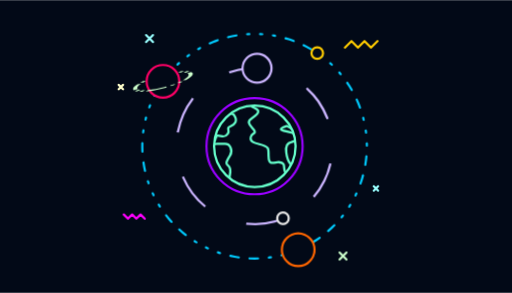
t = 0.00 s
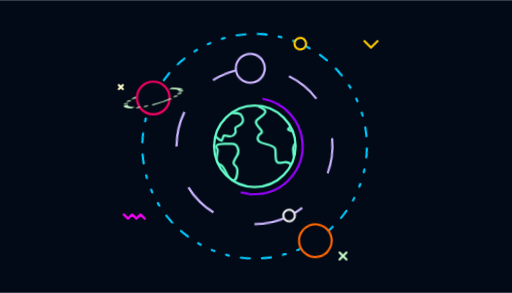
t = 1.65 s
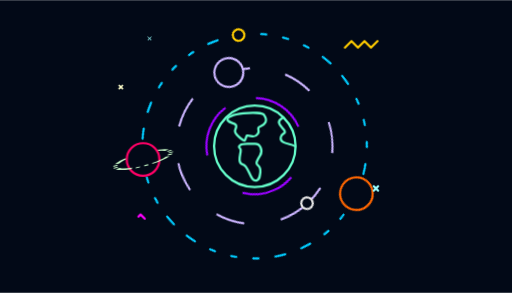
t = 3.35 s
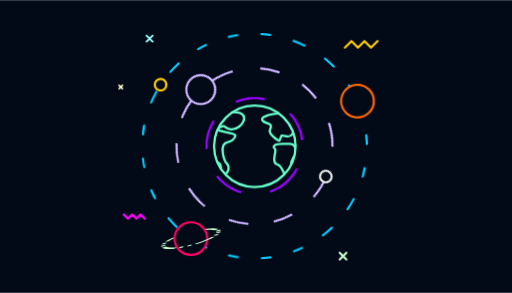
t = 5.03 s
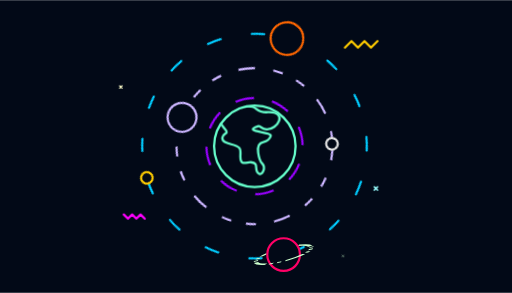
t = 6.75 s
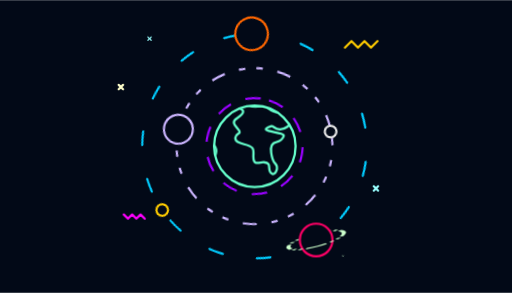
t = 7.60 s

The animated SVG that drew these frames (rendered in a browser with its animation timeline set to each time). Animation: 15 CSS @keyframes rules; one cycle of 10.00 s, repeats indefinitely.

<svg id="eL4hDz8x6Bo1" xmlns="http://www.w3.org/2000/svg" xmlns:xlink="http://www.w3.org/1999/xlink" viewBox="0 0 700 400" shape-rendering="geometricPrecision" text-rendering="geometricPrecision" width="700" height="400"><style><![CDATA[#eL4hDz8x6Bo8_tr {animation: eL4hDz8x6Bo8_tr__tr 10000ms linear infinite alternate-reverse forwards}@keyframes eL4hDz8x6Bo8_tr__tr { 0% {transform: translate(18.200001px,16.059999px) rotate(0deg);animation-timing-function: cubic-bezier(1,0,0,1)} 100% {transform: translate(18.200001px,16.059999px) rotate(360deg)}} #eL4hDz8x6Bo8 {animation: eL4hDz8x6Bo8_s_da 10000ms linear infinite alternate-reverse forwards}@keyframes eL4hDz8x6Bo8_s_da { 0% {stroke-dasharray: 1;animation-timing-function: cubic-bezier(0.95,0.05,0.795,0.035)} 100% {stroke-dasharray: 80.32}} #eL4hDz8x6Bo9_tr {animation: eL4hDz8x6Bo9_tr__tr 10000ms linear infinite alternate-reverse forwards}@keyframes eL4hDz8x6Bo9_tr__tr { 0% {transform: translate(18.2px,16.065px) rotate(0deg);animation-timing-function: cubic-bezier(0.42,0,0.58,1)} 100% {transform: translate(18.2px,16.065px) rotate(90deg)}} #eL4hDz8x6Bo10 {animation: eL4hDz8x6Bo10_s_da 10000ms linear infinite alternate-reverse forwards}@keyframes eL4hDz8x6Bo10_s_da { 0% {stroke-dasharray: 1.43, 1.43, 0.29, 0.86, 0.29, 1.43;animation-timing-function: cubic-bezier(0.42,0,0.58,1)} 100% {stroke-dasharray: 5, 6, 5, 6}} #eL4hDz8x6Bo13_tr {animation: eL4hDz8x6Bo13_tr__tr 10000ms linear infinite alternate-reverse forwards}@keyframes eL4hDz8x6Bo13_tr__tr { 0% {transform: translate(18.205px,16.065px) rotate(0deg);animation-timing-function: cubic-bezier(0.42,0,0.58,1)} 100% {transform: translate(18.205px,16.065px) rotate(180deg)}} #eL4hDz8x6Bo14 {animation: eL4hDz8x6Bo14_s_da 10000ms linear infinite alternate-reverse forwards}@keyframes eL4hDz8x6Bo14_s_da { 0% {stroke-dasharray: 2, 5, 2, 5;animation-timing-function: cubic-bezier(0.42,0,0.58,1)} 100% {stroke-dasharray: 0.29, 1.43, 0.29, 1.43, 0.29, 1.43, 1.14, 1.43, 1.14, 1.43}} #eL4hDz8x6Bo17_tr {animation: eL4hDz8x6Bo17_tr__tr 10000ms linear infinite alternate-reverse forwards}@keyframes eL4hDz8x6Bo17_tr__tr { 0% {transform: translate(30.372801px,24.690001px) rotate(0deg);animation-timing-function: cubic-bezier(0.42,0,0.58,1)} 100% {transform: translate(30.372801px,24.690001px) rotate(-180deg)}} #eL4hDz8x6Bo22 {animation: eL4hDz8x6Bo22_s_do 10000ms linear infinite alternate-reverse forwards}@keyframes eL4hDz8x6Bo22_s_do { 0% {stroke-dashoffset: 20.15;animation-timing-function: cubic-bezier(0.42,0,0.58,1)} 100% {stroke-dashoffset: 0}} #eL4hDz8x6Bo25_ts {animation: eL4hDz8x6Bo25_ts__ts 10000ms linear infinite alternate-reverse forwards}@keyframes eL4hDz8x6Bo25_ts__ts { 0% {transform: translate(4.25px,1.76px) scale(1,1)} 2% {transform: translate(4.25px,1.76px) scale(1,1)} 4% {transform: translate(4.25px,1.76px) scale(0,0)} 7.5% {transform: translate(4.25px,1.76px) scale(1,1)} 13% {transform: translate(4.25px,1.76px) scale(0,0)} 15% {transform: translate(4.25px,1.76px) scale(1,1)} 22% {transform: translate(4.25px,1.76px) scale(1,1)} 23% {transform: translate(4.25px,1.76px) scale(0,0)} 25% {transform: translate(4.25px,1.76px) scale(1,1)} 26% {transform: translate(4.25px,1.76px) scale(0,0)} 38% {transform: translate(4.25px,1.76px) scale(0,0)} 40% {transform: translate(4.25px,1.76px) scale(1,1)} 48% {transform: translate(4.25px,1.76px) scale(0,0)} 50% {transform: translate(4.25px,1.76px) scale(1,1)} 59% {transform: translate(4.25px,1.76px) scale(1,1)} 60% {transform: translate(4.25px,1.76px) scale(0,0)} 75% {transform: translate(4.25px,1.76px) scale(1,1)} 76% {transform: translate(4.25px,1.76px) scale(0,0)} 85% {transform: translate(4.25px,1.76px) scale(0,0)} 87% {transform: translate(4.25px,1.76px) scale(1,1)} 100% {transform: translate(4.25px,1.76px) scale(1,1)}} #eL4hDz8x6Bo28_ts {animation: eL4hDz8x6Bo28_ts__ts 10000ms linear infinite alternate-reverse forwards}@keyframes eL4hDz8x6Bo28_ts__ts { 0% {transform: translate(0.43px,8.2px) scale(0,0)} 4% {transform: translate(0.43px,8.2px) scale(0,0)} 5% {transform: translate(0.43px,8.2px) scale(1,1)} 10% {transform: translate(0.43px,8.2px) scale(0,0)} 13% {transform: translate(0.43px,8.2px) scale(1,1)} 25% {transform: translate(0.43px,8.2px) scale(1,1)} 26% {transform: translate(0.43px,8.2px) scale(0,0)} 38% {transform: translate(0.43px,8.2px) scale(1,1)} 39% {transform: translate(0.43px,8.2px) scale(0,0)} 53% {transform: translate(0.43px,8.2px) scale(1,1)} 54% {transform: translate(0.43px,8.2px) scale(0,0)} 71% {transform: translate(0.43px,8.2px) scale(1,1)} 72% {transform: translate(0.43px,8.2px) scale(0,0)} 81% {transform: translate(0.43px,8.2px) scale(0,0)} 83% {transform: translate(0.43px,8.2px) scale(1,1)} 92% {transform: translate(0.43px,8.2px) scale(0,0)} 94% {transform: translate(0.43px,8.2px) scale(1,1)} 100% {transform: translate(0.43px,8.2px) scale(1,1)}} #eL4hDz8x6Bo31_ts {animation: eL4hDz8x6Bo31_ts__ts 10000ms linear infinite alternate-reverse forwards}@keyframes eL4hDz8x6Bo31_ts__ts { 0% {transform: translate(34.33px,21.679999px) scale(1,1)} 5% {transform: translate(34.33px,21.679999px) scale(1,1)} 10% {transform: translate(34.33px,21.679999px) scale(0,0)} 20% {transform: translate(34.33px,21.679999px) scale(0,0)} 22% {transform: translate(34.33px,21.679999px) scale(1,1)} 30% {transform: translate(34.33px,21.679999px) scale(1,1)} 31% {transform: translate(34.33px,21.679999px) scale(0,0)} 33% {transform: translate(34.33px,21.679999px) scale(1,1)} 34% {transform: translate(34.33px,21.679999px) scale(0,0)} 52% {transform: translate(34.33px,21.679999px) scale(0,0)} 54% {transform: translate(34.33px,21.679999px) scale(1,1)} 62% {transform: translate(34.33px,21.679999px) scale(0,0)} 64% {transform: translate(34.33px,21.679999px) scale(1,1)} 72% {transform: translate(34.33px,21.679999px) scale(1,1)} 73% {transform: translate(34.33px,21.679999px) scale(0,0)} 75% {transform: translate(34.33px,21.679999px) scale(1,1)} 76% {transform: translate(34.33px,21.679999px) scale(0,0)} 94% {transform: translate(34.33px,21.679999px) scale(0,0)} 96% {transform: translate(34.33px,21.679999px) scale(1,1)} 100% {transform: translate(34.33px,21.679999px) scale(1,1)}} #eL4hDz8x6Bo34 {animation: eL4hDz8x6Bo34_s_do 10000ms linear infinite alternate-reverse forwards}@keyframes eL4hDz8x6Bo34_s_do { 0% {stroke-dashoffset: 0} 35% {stroke-dashoffset: 0} 45% {stroke-dashoffset: 24.4} 80% {stroke-dashoffset: 24.4} 90% {stroke-dashoffset: 0} 100% {stroke-dashoffset: 0}} #eL4hDz8x6Bo35 {animation: eL4hDz8x6Bo35_s_do 10000ms linear infinite alternate-reverse forwards}@keyframes eL4hDz8x6Bo35_s_do { 0% {stroke-dashoffset: 0} 10% {stroke-dashoffset: 0} 20% {stroke-dashoffset: 7.9} 50% {stroke-dashoffset: 7.9} 60% {stroke-dashoffset: 0} 70% {stroke-dashoffset: 7.9} 100% {stroke-dashoffset: 7.9}} #eL4hDz8x6Bo36_ts {animation: eL4hDz8x6Bo36_ts__ts 10000ms linear infinite alternate-reverse forwards}@keyframes eL4hDz8x6Bo36_ts__ts { 0% {transform: translate(29.96px,30.660001px) scale(0,0)} 6% {transform: translate(29.96px,30.660001px) scale(0,0)} 7% {transform: translate(29.96px,30.660001px) scale(1,1)} 14% {transform: translate(29.96px,30.660001px) scale(0,0)} 17% {transform: translate(29.96px,30.660001px) scale(1,1)} 22% {transform: translate(29.96px,30.660001px) scale(1,1)} 23% {transform: translate(29.96px,30.660001px) scale(0,0)} 29% {transform: translate(29.96px,30.660001px) scale(1,1)} 30% {transform: translate(29.96px,30.660001px) scale(0,0)} 41% {transform: translate(29.96px,30.660001px) scale(1,1)} 42% {transform: translate(29.96px,30.660001px) scale(0,0)} 50% {transform: translate(29.96px,30.660001px) scale(1,1)} 51% {transform: translate(29.96px,30.660001px) scale(0,0)} 67% {transform: translate(29.96px,30.660001px) scale(0,0)} 69% {transform: translate(29.96px,30.660001px) scale(1,1)} 78% {transform: translate(29.96px,30.660001px) scale(0,0)} 80% {transform: translate(29.96px,30.660001px) scale(1,1)} 100% {transform: translate(29.96px,30.660001px) scale(1,1)}} #eL4hDz8x6Bo44_to {animation: eL4hDz8x6Bo44_to__to 10000ms linear infinite alternate-reverse forwards}@keyframes eL4hDz8x6Bo44_to__to { 0% {transform: translate(3.629425px,1.322539px);animation-timing-function: cubic-bezier(0.42,0,0.58,1)} 100% {transform: translate(-0.860437px,1.321531px)}}]]></style><rect id="eL4hDz8x6Bo2" width="49.624059" height="28.482973" rx="0" ry="0" transform="matrix(14.106061 0 0 14.043478 -0.000001 -0.000002)" fill="rgb(2,9,23)" stroke="none" stroke-width="1"/><g id="eL4hDz8x6Bo3" transform="matrix(10.286973 0 0 10.286973 160.739486 34.318813)" clip-rule="evenodd"><g id="eL4hDz8x6Bo4" display="none" clip-rule="evenodd"><path id="eL4hDz8x6Bo5" d="M22.53,19.22C21.64,18.93,22.63,17.75,21.41,17.66C20.87,17.63,20.04,18.23,20.03,16.94C20.03,16.64,20.09,16.04,19.93,15.83C19.44,15.17,17.58,15.45,17.67,14.47C17.74,13.77,18.64,14.06,18.01,13.31C17.58,12.81,17.1,12.41,17.88,11.91C18.23,11.68,18.86,11.21,18.58,10.75" clip-rule="evenodd" fill="none" fill-rule="evenodd" stroke="rgb(102,255,204)" stroke-width="0.29" stroke-linecap="round" stroke-linejoin="round" stroke-miterlimit="2.61313"/><path id="eL4hDz8x6Bo6" d="M14.61,20.04C14.53,19.52,14.96,19.68,15.01,18.98C15.12,17.55,13.86,18.59,14.97,16.83C15.41,16.14,15.02,15.2,14.22,15.28C13.04,15.4,13.63,16.02,12.94,15.98M13.26,14.18C13.75,14.07,14.21,14.68,14.7,13.97C15.05,13.46,14.4,13.22,15.03,12.98C15.63,12.75,16.06,12.29,15.53,11.51" clip-rule="evenodd" fill="none" fill-rule="evenodd" stroke="rgb(102,255,204)" stroke-width="0.29" stroke-linecap="round" stroke-linejoin="round" stroke-miterlimit="2.61313"/></g><path id="eL4hDz8x6Bo7" display="none" d="M18.2,10.72C21.15,10.72,23.55,13.11,23.55,16.06C23.55,19.01,21.15,21.41,18.2,21.41C15.25,21.41,12.86,19.01,12.86,16.06C12.86,13.11,15.25,10.72,18.2,10.72Z" clip-rule="evenodd" fill="none" fill-rule="evenodd" stroke="rgb(102,255,204)" stroke-width="0.29" stroke-linecap="round" stroke-linejoin="round" stroke-miterlimit="2.61313"/><g id="eL4hDz8x6Bo8_tr" transform="translate(18.200001,16.059999) rotate(360)"><path id="eL4hDz8x6Bo8" d="M18.2,9.67C21.73,9.67,24.59,12.53,24.59,16.06C24.59,19.59,21.73,22.45,18.2,22.45C14.67,22.45,11.81,19.59,11.81,16.06C11.81,12.53,14.67,9.67,18.2,9.67Z" transform="translate(-18.200001,-16.059999)" clip-rule="evenodd" fill="none" fill-rule="evenodd" stroke="rgb(153,0,255)" stroke-width="0.29" stroke-miterlimit="2.61313" stroke-dashoffset="40.16" stroke-dasharray="80.32"/></g><g id="eL4hDz8x6Bo9_tr" transform="translate(18.2,16.065) rotate(90)"><g id="eL4hDz8x6Bo9" transform="translate(-18.2,-16.065)"><path id="eL4hDz8x6Bo10" d="M18.2,5.7C23.92,5.7,28.56,10.34,28.56,16.06C28.56,21.79,23.92,26.42,18.2,26.42C12.48,26.42,7.84,21.79,7.84,16.06C7.84,10.34,12.48,5.7,18.2,5.7Z" transform="matrix(0.368913 0.929464 -0.929464 0.368913 26.412977 -6.780988)" clip-rule="evenodd" fill="none" fill-rule="evenodd" stroke="rgb(203,181,255)" stroke-width="0.29" stroke-miterlimit="2.61313" stroke-dasharray="5,6,5,6"/><circle id="eL4hDz8x6Bo11" r="1.92" transform="matrix(1 0 0 1 7.84 15.73)" clip-rule="evenodd" fill="rgb(2,9,23)" fill-rule="evenodd" stroke="rgb(203,181,255)" stroke-width="0.29" stroke-miterlimit="2.61313"/><circle id="eL4hDz8x6Bo12" r="0.77" transform="matrix(1 0 0 1 27.780836 12.28)" clip-rule="evenodd" fill="rgb(2,9,23)" fill-rule="evenodd" stroke="rgb(230,230,230)" stroke-width="0.29" stroke-miterlimit="2.61313"/></g></g><g id="eL4hDz8x6Bo13_tr" transform="translate(18.205,16.065) rotate(180)"><g id="eL4hDz8x6Bo13" transform="translate(-18.205,-16.065)"><path id="eL4hDz8x6Bo14" d="M18.2,1.14C26.44,1.14,33.12,7.82,33.12,16.06C33.12,24.3,26.44,30.98,18.2,30.98C9.96,30.98,3.28,24.3,3.28,16.06C3.28,7.82,9.96,1.14,18.2,1.14Z" transform="matrix(0.929644 -0.36846 0.36846 0.929644 -4.636982 7.835899)" clip-rule="evenodd" fill="none" fill-rule="evenodd" stroke="rgb(0,204,255)" stroke-width="0.29" stroke-linecap="round" stroke-linejoin="round" stroke-miterlimit="2.61313" stroke-dasharray="0.29,1.43,0.29,1.43,0.29,1.43,1.14,1.43,1.14,1.43"/><circle id="eL4hDz8x6Bo15" r="2.17" transform="matrix(1 0 0 1 12.4 2.31)" clip-rule="evenodd" fill="rgb(2,9,23)" fill-rule="evenodd" stroke="rgb(255,102,0)" stroke-width="0.29" stroke-miterlimit="2.61313"/><circle id="eL4hDz8x6Bo16" r="0.77" transform="matrix(1 0 0 1 9.87 28.44)" clip-rule="evenodd" fill="rgb(2,9,23)" fill-rule="evenodd" stroke="rgb(255,204,0)" stroke-width="0.29" stroke-miterlimit="2.61313"/><g id="eL4hDz8x6Bo17_tr" transform="translate(30.372801,24.690001) rotate(-180)"><g id="eL4hDz8x6Bo17" transform="translate(-30.372801,-24.690001)"><circle id="eL4hDz8x6Bo18" r="2.17" transform="matrix(1 0 0 1 30.37 24.69)" clip-rule="evenodd" fill="rgb(2,9,23)" fill-rule="evenodd" stroke="rgb(255,0,102)" stroke-width="0.29" stroke-miterlimit="2.61313"/><g id="eL4hDz8x6Bo19" clip-path="url(#eL4hDz8x6Bo23)" clip-rule="evenodd"><g id="eL4hDz8x6Bo20"><g id="eL4hDz8x6Bo21" clip-rule="evenodd"><circle id="eL4hDz8x6Bo22" r="1.92" transform="matrix(1.92124 -0.514796 0.113793 0.424681 30.3728 24.6945)" clip-rule="evenodd" fill="none" fill-rule="evenodd" stroke="rgb(204,255,204)" stroke-width="0.29" stroke-miterlimit="2.61313" stroke-dasharray="1.43,0.29,0.29,0.29,0.29,0.29"/></g></g><clipPath id="eL4hDz8x6Bo23"><path id="eL4hDz8x6Bo24" d="M28.11,24.18C26.9,24.72,26.16,25.34,26.28,25.79C26.45,26.45,28.43,26.5,30.69,25.89C32.96,25.28,34.65,24.26,34.47,23.6C34.35,23.15,33.39,22.98,32.08,23.12C32.33,23.39,32.52,23.73,32.62,24.1L28.13,25.3C28.08,25.11,28.05,24.9,28.05,24.69C28.05,24.52,28.07,24.35,28.11,24.18Z" clip-rule="evenodd" fill="rgb(0,0,0)" fill-rule="evenodd" stroke="none" stroke-width="1"/></clipPath></g></g></g></g></g><g id="eL4hDz8x6Bo25_ts" transform="translate(4.25,1.76) scale(1,1)"><g id="eL4hDz8x6Bo25" transform="translate(-4.25,-1.76)"><line id="eL4hDz8x6Bo26" x1="4.71" y1="1.3" x2="3.79" y2="2.22" clip-rule="evenodd" fill="none" fill-rule="evenodd" stroke="rgb(153,255,255)" stroke-width="0.29" stroke-linecap="round" stroke-linejoin="round" stroke-miterlimit="2.61313"/><line id="eL4hDz8x6Bo27" x1="3.79" y1="1.3" x2="4.71" y2="2.22" clip-rule="evenodd" fill="none" fill-rule="evenodd" stroke="rgb(153,255,255)" stroke-width="0.29" stroke-linecap="round" stroke-linejoin="round" stroke-miterlimit="2.61313"/></g></g><g id="eL4hDz8x6Bo28_ts" transform="translate(0.43,8.2) scale(1,1)"><g id="eL4hDz8x6Bo28" transform="translate(-0.43,-8.2)"><line id="eL4hDz8x6Bo29" x1="0.72" y1="7.91" x2="0.14" y2="8.49" clip-rule="evenodd" fill="none" fill-rule="evenodd" stroke="rgb(255,255,204)" stroke-width="0.29" stroke-linecap="round" stroke-linejoin="round" stroke-miterlimit="2.61313"/><line id="eL4hDz8x6Bo30" x1="0.14" y1="7.91" x2="0.72" y2="8.49" clip-rule="evenodd" fill="none" fill-rule="evenodd" stroke="rgb(255,255,204)" stroke-width="0.29" stroke-linecap="round" stroke-linejoin="round" stroke-miterlimit="2.61313"/></g></g><g id="eL4hDz8x6Bo31_ts" transform="translate(34.33,21.679999) scale(1,1)"><g id="eL4hDz8x6Bo31" transform="translate(-34.33,-21.679999)"><line id="eL4hDz8x6Bo32" x1="34.62" y1="21.39" x2="34.04" y2="21.97" clip-rule="evenodd" fill="none" fill-rule="evenodd" stroke="rgb(153,255,255)" stroke-width="0.29" stroke-linecap="round" stroke-linejoin="round" stroke-miterlimit="2.61313"/><line id="eL4hDz8x6Bo33" x1="34.04" y1="21.39" x2="34.62" y2="21.97" clip-rule="evenodd" fill="none" fill-rule="evenodd" stroke="rgb(153,255,255)" stroke-width="0.29" stroke-linecap="round" stroke-linejoin="round" stroke-miterlimit="2.61313"/></g></g><polyline id="eL4hDz8x6Bo34" points="34.54,2.1 33.67,2.96 32.81,2.1 31.94,2.96 31.08,2.1 30.21,2.96" clip-rule="evenodd" fill="none" fill-rule="evenodd" stroke="rgb(255,204,0)" stroke-width="0.29" stroke-linecap="round" stroke-linejoin="round" stroke-miterlimit="2.61313" stroke-dasharray="6.1"/><polyline id="eL4hDz8x6Bo35" points="0.82,25.14 1.37,25.7 1.93,25.14 2.49,25.7 3.05,25.14 3.6,25.7" clip-rule="evenodd" fill="none" fill-rule="evenodd" stroke="rgb(255,0,255)" stroke-width="0.29" stroke-linecap="round" stroke-linejoin="round" stroke-miterlimit="2.61313" stroke-dashoffset="7.9" stroke-dasharray="3.95"/><g id="eL4hDz8x6Bo36_ts" transform="translate(29.96,30.660001) scale(1,1)"><g id="eL4hDz8x6Bo36" transform="translate(-29.96,-30.660001)"><line id="eL4hDz8x6Bo37" x1="30.42" y1="30.2" x2="29.5" y2="31.12" clip-rule="evenodd" fill="none" fill-rule="evenodd" stroke="rgb(204,255,204)" stroke-width="0.29" stroke-linecap="round" stroke-linejoin="round" stroke-miterlimit="2.61313"/><line id="eL4hDz8x6Bo38" x1="29.5" y1="30.2" x2="30.42" y2="31.12" clip-rule="evenodd" fill="none" fill-rule="evenodd" stroke="rgb(204,255,204)" stroke-width="0.29" stroke-linecap="round" stroke-linejoin="round" stroke-miterlimit="2.61313"/></g></g><path id="eL4hDz8x6Bo39" d="M28.11,24.18C26.9,24.72,26.16,25.34,26.28,25.79C26.45,26.45,28.43,26.5,30.69,25.89C32.96,25.28,34.65,24.26,34.47,23.6C34.35,23.15,33.39,22.98,32.08,23.12C32.33,23.39,32.52,23.73,32.62,24.1L28.13,25.3C28.08,25.11,28.05,24.9,28.05,24.69C28.05,24.52,28.07,24.35,28.11,24.18Z" clip-rule="evenodd" fill="none" fill-rule="evenodd" stroke="none" stroke-width="1"/><g id="eL4hDz8x6Bo40" transform="matrix(3.8 0 0 3.8 12.67372 10.513009)" clip-rule="evenodd"><g id="eL4hDz8x6Bo41" clip-path="url(#eL4hDz8x6Bo51)" clip-rule="evenodd"><g id="eL4hDz8x6Bo42"><g id="eL4hDz8x6Bo43" clip-rule="evenodd"><g id="eL4hDz8x6Bo44_to" transform="translate(-0.860437,1.321531)"><g id="eL4hDz8x6Bo44" transform="translate(-3.631477,-1.321882)" clip-rule="evenodd"><path id="eL4hDz8x6Bo45" d="M2.62,2.43C2.67,2.48,2.88,2.24,2.71,2.06C2.63,1.98,2.41,1.38,2.75,1.32C2.89,1.29,2.96,1.25,3.01,1.11C3.09,0.94,1.95,0.96,2.58,0.76C2.65,0.74,2.7,0.87,2.87,0.87C3.25,0.89,3.64,0.24,2.91,0.27C2.4,0.3,2.62,0,2.09,0.07C1.75,0.11,1.8,-0.12,1.42,0.03C1.19,0.12,1.94,0.12,1.38,0.48C1.17,0.61,1.3,0.72,1.41,0.86C1.58,1.05,1.34,0.98,1.32,1.16C1.3,1.42,1.79,1.35,1.92,1.53C1.97,1.58,1.95,1.74,1.95,1.82C1.95,2.17,2.17,2.01,2.32,2.02C2.65,2.04,2.38,2.35,2.62,2.43Z" clip-rule="evenodd" fill="none" fill-rule="evenodd" stroke="rgb(102,255,204)" stroke-width="0.08" stroke-linecap="round" stroke-linejoin="round" stroke-miterlimit="2.61313"/><path id="eL4hDz8x6Bo46" d="M0.75,0.37C0.68,0.21,-0.69,0.32,-0.53,0.56C-0.43,0.7,-0.13,0.61,-0.26,0.89C-0.32,1.02,0.03,1.29,0.07,1.26C0.09,1.26,0.11,1.12,0.15,1.09C0.28,1.06,0.4,1.22,0.53,1.03C0.62,0.89,0.45,0.83,0.62,0.77C0.78,0.7,0.89,0.58,0.75,0.37Z" clip-rule="evenodd" fill="none" fill-rule="evenodd" stroke="rgb(102,255,204)" stroke-width="0.08" stroke-linecap="round" stroke-linejoin="round" stroke-miterlimit="2.61313"/><path id="eL4hDz8x6Bo47" d="M0.51,2.65C0.26,2.77,0.23,2.14,0.01,2.1C-0.19,2.07,-0.1,1.79,-0.07,1.65C-0.04,1.51,-0.21,1.52,-0.09,1.42C0.02,1.34,0.28,1.39,0.4,1.38C0.62,1.36,0.72,1.61,0.6,1.79C0.31,2.26,0.64,1.99,0.61,2.37C0.6,2.55,0.59,2.61,0.51,2.65Z" clip-rule="evenodd" fill="none" fill-rule="evenodd" stroke="rgb(102,255,204)" stroke-width="0.08" stroke-linecap="round" stroke-linejoin="round" stroke-miterlimit="2.61313"/><path id="eL4hDz8x6Bo48" d="M7.1,2.43C7.15,2.48,7.37,2.24,7.19,2.06C7.12,1.98,6.89,1.38,7.24,1.32C7.37,1.29,7.44,1.25,7.5,1.11C7.57,0.94,6.43,0.96,7.07,0.76C7.13,0.74,7.18,0.87,7.36,0.87C7.73,0.89,8.13,0.24,7.39,0.27C6.88,0.3,7.11,0,6.58,0.07C6.23,0.11,6.28,-0.12,5.91,0.03C5.67,0.12,6.43,0.12,5.86,0.48C5.65,0.61,5.78,0.72,5.9,0.86C6.07,1.05,5.82,0.98,5.81,1.16C5.78,1.42,6.28,1.35,6.41,1.53C6.45,1.58,6.43,1.74,6.44,1.82C6.44,2.17,6.66,2.01,6.8,2.02C7.13,2.04,6.86,2.35,7.1,2.43Z" clip-rule="evenodd" fill="none" fill-rule="evenodd" stroke="rgb(102,255,204)" stroke-width="0.08" stroke-linecap="round" stroke-linejoin="round" stroke-miterlimit="2.61313"/><path id="eL4hDz8x6Bo49" d="M5.23,0.37C5.16,0.21,3.79,0.32,3.96,0.56C4.06,0.7,4.36,0.61,4.22,0.89C4.16,1.02,4.51,1.29,4.56,1.26C4.57,1.26,4.6,1.12,4.63,1.09C4.76,1.06,4.88,1.22,5.01,1.03C5.11,0.89,4.93,0.83,5.1,0.77C5.26,0.7,5.38,0.58,5.23,0.37Z" clip-rule="evenodd" fill="none" fill-rule="evenodd" stroke="rgb(102,255,204)" stroke-width="0.08" stroke-linecap="round" stroke-linejoin="round" stroke-miterlimit="2.61313"/><path id="eL4hDz8x6Bo50" d="M4.99,2.65C4.74,2.77,4.71,2.14,4.49,2.1C4.3,2.07,4.39,1.79,4.41,1.65C4.45,1.51,4.27,1.52,4.4,1.42C4.5,1.34,4.76,1.39,4.89,1.38C5.1,1.36,5.2,1.61,5.09,1.79C4.79,2.26,5.13,1.99,5.1,2.37C5.08,2.55,5.07,2.61,4.99,2.65Z" clip-rule="evenodd" fill="none" fill-rule="evenodd" stroke="rgb(102,255,204)" stroke-width="0.08" stroke-linecap="round" stroke-linejoin="round" stroke-miterlimit="2.61313"/></g></g></g></g><clipPath id="eL4hDz8x6Bo51"><path id="eL4hDz8x6Bo52" d="M1.46,0.04C2.25,0.04,2.89,0.68,2.89,1.46C2.89,2.25,2.25,2.89,1.46,2.89C0.68,2.89,0.04,2.25,0.04,1.46C0.04,0.68,0.68,0.04,1.46,0.04Z" clip-rule="evenodd" fill="rgb(0,0,0)" fill-rule="evenodd" stroke="none" stroke-width="1"/></clipPath></g><path id="eL4hDz8x6Bo53" d="M1.46,0.04C2.25,0.04,2.89,0.68,2.89,1.46C2.89,2.25,2.25,2.89,1.46,2.89C0.68,2.89,0.04,2.25,0.04,1.46C0.04,0.68,0.68,0.04,1.46,0.04Z" clip-rule="evenodd" fill="none" fill-rule="evenodd" stroke="rgb(102,255,204)" stroke-width="0.08" stroke-linecap="round" stroke-linejoin="round" stroke-miterlimit="2.61313"/></g></g></svg>